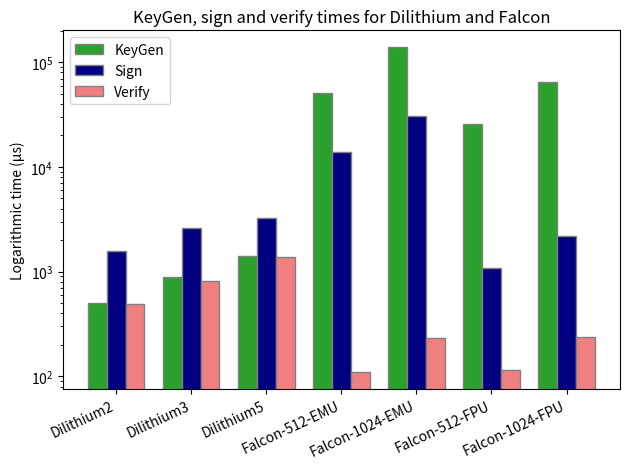

Generate this figure with matplotlib:
import matplotlib.pyplot as plt
import numpy as np

# Data for Dilithium
dilithium_versions = ['Dilithium2', 'Dilithium3', 'Dilithium5']
dilithium_keygen = [498, 881, 1426]
dilithium_sign = [1583, 2641, 3261]
dilithium_verify = [491, 808, 1374]

# Data for Falcon-EMU
falcon_emu_versions = ['Falcon-512-EMU', 'Falcon-1024-EMU']
falcon_emu_keygen = [50563, 141149]
falcon_emu_sign = [13903, 30479]
falcon_emu_verify = [109, 235]

# Data for Falcon-FPU
falcon_fpu_versions = ['Falcon-512-FPU', 'Falcon-1024-FPU']
falcon_native_keygen = [25829, 65429]
falcon_native_sign = [1084, 2204]
falcon_native_verify = [114, 236]

# Plotting keygen data
fig, ax1 = plt.subplots()
bar_width = 0.4
index = np.arange(len(dilithium_versions) + len(falcon_emu_versions) + len(falcon_fpu_versions))
print(index)

'''
plt.bar(index, dilithium_keygen + falcon_emu_keygen + falcon_native_keygen, bar_width, label='KeyGen', color='tab:cyan')
# Rotate x-axis labels
plt.xticks(rotation=25, ha='right')  # 'rotation' specifies the rotation angle, 'ha' is the horizontal alignment
plt.subplots_adjust(bottom=0.2)  # Adjust the bottom parameter as needed
#plt.xlabel('Post-Quantum digital signature schemes')
plt.xticks(fontsize=10)
plt.ylabel('Logarithmic time (μs)')
plt.yscale('log')  # Set y-axis to logarithmic scale
plt.title('Key generation for Dilithium, Falcon-EMU, and Falcon-FPU')
plt.xticks(index, dilithium_versions + falcon_emu_versions + falcon_fpu_versions)
#plt.legend()'''

# Plotting sign and verify data
fig, ax2 = plt.subplots()
bar_width = 0.25
index = np.arange(len(dilithium_versions) + len(falcon_emu_versions) + len(falcon_fpu_versions))

plt.bar(index, dilithium_keygen + falcon_emu_keygen + falcon_native_keygen, bar_width, label='KeyGen', color='tab:green',edgecolor='grey')
# Plot sign data
plt.bar(index+bar_width, dilithium_sign + falcon_emu_sign + falcon_native_sign, bar_width, label='Sign', color='navy', edgecolor='grey')

# Plot verify data on top of sign data
#plt.bar(index, dilithium_verify + falcon_emu_verify + falcon_native_verify, bar_width, label='Verify', color='lightcoral', bottom=dilithium_sign + falcon_emu_sign + falcon_native_sign)
plt.bar(index+bar_width*2, dilithium_verify + falcon_emu_verify + falcon_native_verify, bar_width, label='Verify', color='lightcoral', edgecolor='grey')

# Adjust the bottom margin
plt.subplots_adjust(bottom=0.2)

#plt.xlabel('Post-Quantum digital signature schemes')
plt.xticks(rotation=25, ha="right")
plt.xticks(index+bar_width, dilithium_versions + falcon_emu_versions + falcon_fpu_versions)
plt.ylabel('Logarithmic time (μs)')
plt.yscale('log')
#plt.ylim(bottom=1000)
plt.title('KeyGen, sign and verify times for Dilithium and Falcon')
plt.legend()
plt.tight_layout()

plt.show()